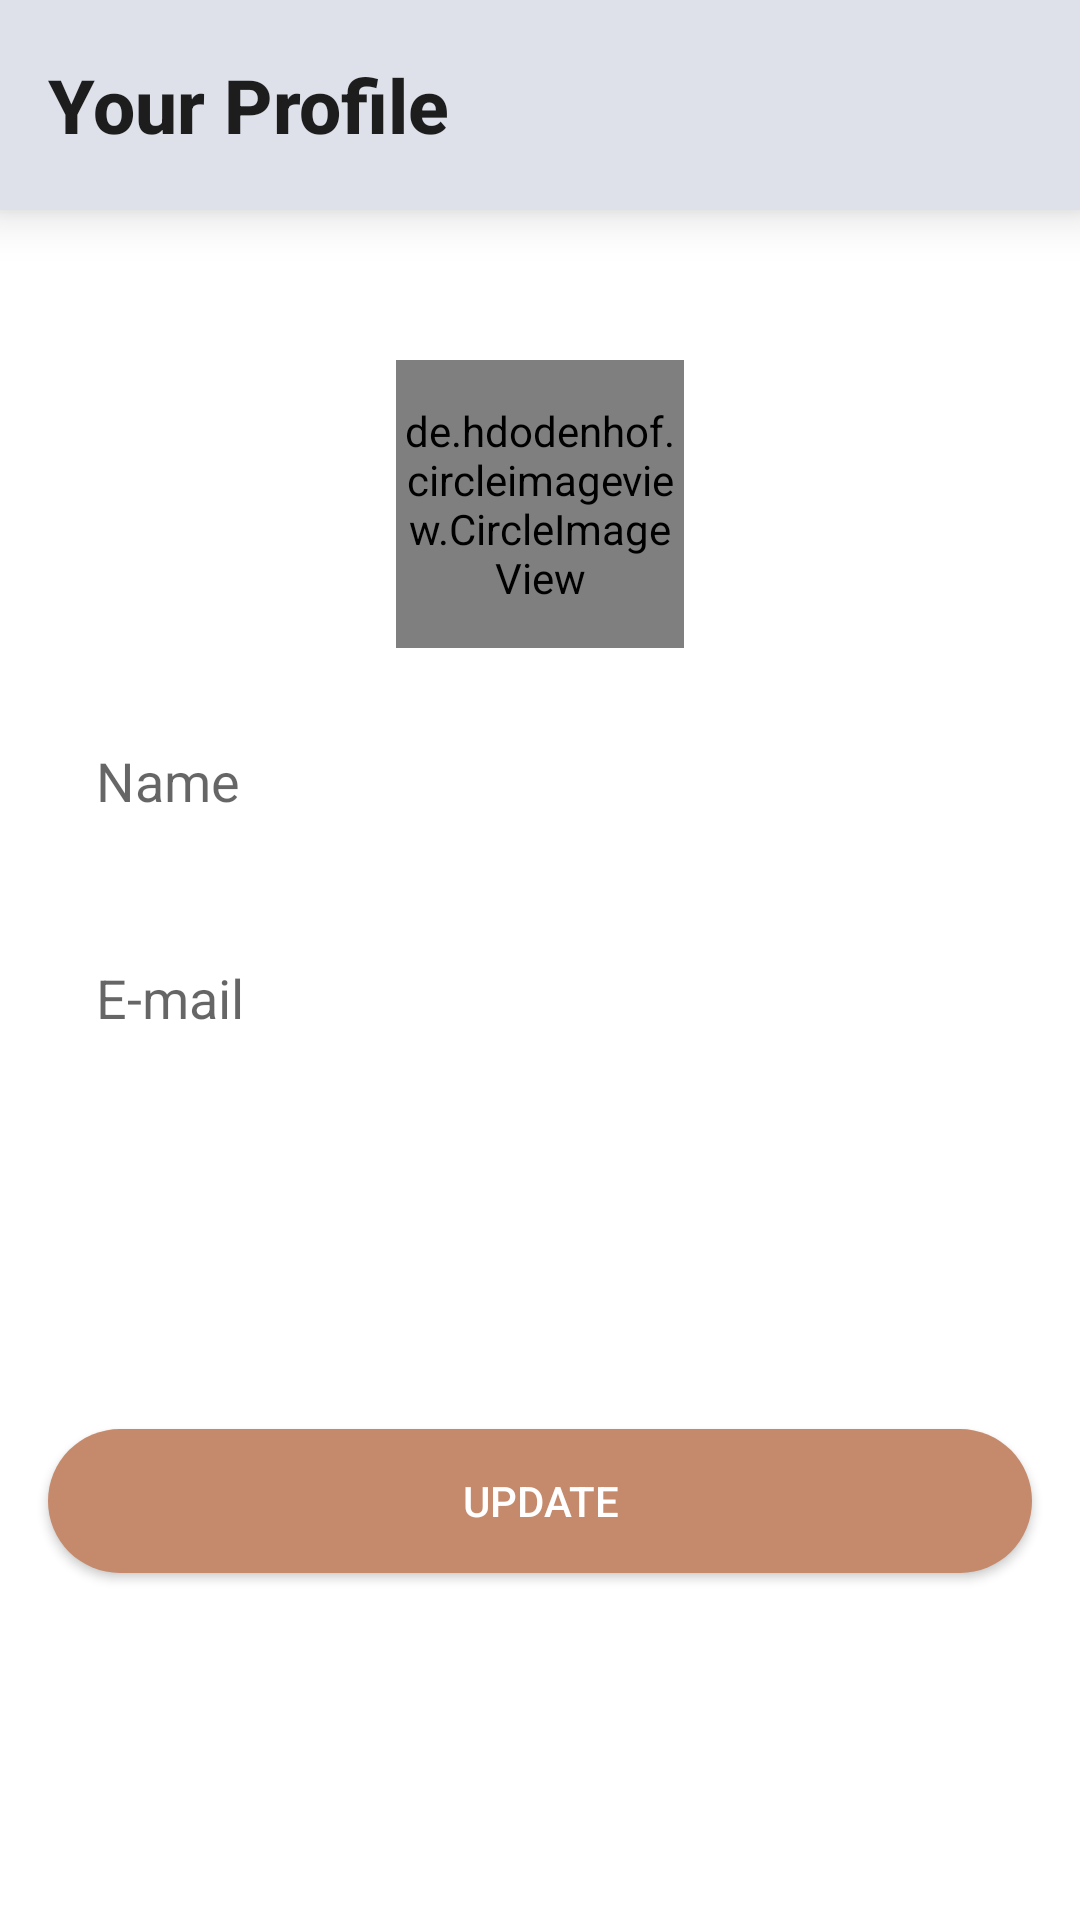

Write the Android layout XML for this screen, with the resource values it uses.
<!-- AndroidManifest.xml: application theme Theme.FindHome -->
<!-- res/layout/fragment_account.xml -->
<?xml version="1.0" encoding="utf-8"?>
<androidx.constraintlayout.widget.ConstraintLayout xmlns:android="http://schemas.android.com/apk/res/android"
    xmlns:tools="http://schemas.android.com/tools"
    android:layout_width="match_parent"
    android:layout_height="match_parent"
    xmlns:app="http://schemas.android.com/apk/res-auto"
    tools:context=".fragments.AccountFragment">

    <androidx.appcompat.widget.Toolbar
        android:id="@+id/userProfileToolbar"
        android:layout_width="match_parent"
        android:layout_height="70dp"
        android:background="@color/light_grey"
        android:elevation="10dp"
        app:layout_constraintEnd_toEndOf="parent"
        app:layout_constraintStart_toStartOf="parent"
        app:layout_constraintTop_toTopOf="parent"
        app:title="Your Profile"
        app:titleTextAppearance="@style/Toolbar.TitleText" />

    <de.hdodenhof.circleimageview.CircleImageView
        android:id="@+id/profile_image"
        android:layout_width="96dp"
        android:layout_height="96dp"
        android:layout_marginTop="50dp"
        android:layout_marginBottom="16dp"
        android:layout_marginRight="16dp"
        android:layout_marginLeft="16dp"
        android:src="@drawable/ic_account"
        app:civ_border_color="@color/dark_orange"
        app:civ_border_width="2dp"
        app:layout_constraintEnd_toEndOf="parent"
        app:layout_constraintStart_toStartOf="parent"
        app:layout_constraintTop_toBottomOf="@+id/userProfileToolbar" />

    <EditText
        android:id="@id/user_name"
        android:layout_width="match_parent"
        android:layout_height="wrap_content"
        android:layout_margin="16dp"
        android:layout_marginTop="12dp"
        android:background="@drawable/edit_bg"
        android:hint="Name"
        android:padding="16dp"
        app:layout_constraintEnd_toEndOf="@+id/profile_image"
        app:layout_constraintHorizontal_bias="1.0"
        app:layout_constraintStart_toStartOf="@+id/profile_image"
        app:layout_constraintTop_toBottomOf="@+id/profile_image" />

    <EditText
        android:id="@id/user_email"
        android:layout_width="match_parent"
        android:layout_height="wrap_content"
        android:layout_margin="16dp"
        android:background="@drawable/edit_bg"
        android:padding="16dp"
        android:hint="E-mail"
        app:layout_constraintEnd_toEndOf="@+id/user_name"
        app:layout_constraintStart_toStartOf="@+id/user_name"
        app:layout_constraintTop_toBottomOf="@+id/user_name"/>

    <androidx.appcompat.widget.AppCompatButton
        android:id="@+id/update_button"
        android:layout_width="match_parent"
        android:layout_height="wrap_content"
        android:layout_margin="16dp"
        android:layout_marginTop="180dp"
        android:background="@drawable/button_bg"
        android:text="Update"
        android:textColor="@color/white"
        app:layout_constraintBottom_toBottomOf="parent"
        app:layout_constraintEnd_toEndOf="@+id/user_email"
        app:layout_constraintHorizontal_bias="1.0"
        app:layout_constraintStart_toStartOf="@+id/user_email"
        app:layout_constraintTop_toBottomOf="@+id/user_email" />
</androidx.constraintlayout.widget.ConstraintLayout>
<!-- resources referenced by this layout -->
<resources>
  <color name="dark_orange">#C5896B</color>
  <color name="light_grey">#DEE1E9</color>
  <color name="white">#FFFFFFFF</color>
  <!-- drawable button_bg (drawable) -->
  <?xml version="1.0" encoding="utf-8"?>
  <shape xmlns:android="http://schemas.android.com/apk/res/android"
      android:shape="rectangle">
  
      <solid android:color="@color/dark_orange"/>
      <corners android:radius="32dp"/>
  </shape>
  <style name="Toolbar.TitleText" parent="TextAppearance.Widget.AppCompat.Toolbar.Title">
          <item name="android:textSize">25sp</item>
          <item name="android:bottomLeftRadius">50dp</item>
          <item name="android:bottomRightRadius">50dp</item>
          <item name="android:textStyle">bold</item>
      </style>
  <style name="Theme.FindHome" parent="Theme.MaterialComponents.DayNight.NoActionBar">
          
          <item name="colorPrimary">@color/purple_500</item>
          <item name="colorPrimaryVariant">@color/purple_700</item>
          <item name="colorOnPrimary">@color/white</item>
          
          <item name="colorSecondary">@color/teal_200</item>
          <item name="colorSecondaryVariant">@color/teal_700</item>
          <item name="colorOnSecondary">@color/black</item>
          
          <item name="android:statusBarColor" tools:targetApi="l">?attr/colorPrimaryVariant</item>
          
      </style>
  <color name="purple_500">#FF6200EE</color>
  <color name="purple_700">#FF3700B3</color>
  <color name="teal_200">#FF03DAC5</color>
  <color name="teal_700">#FF018786</color>
  <color name="black">#FF000000</color>
</resources>
